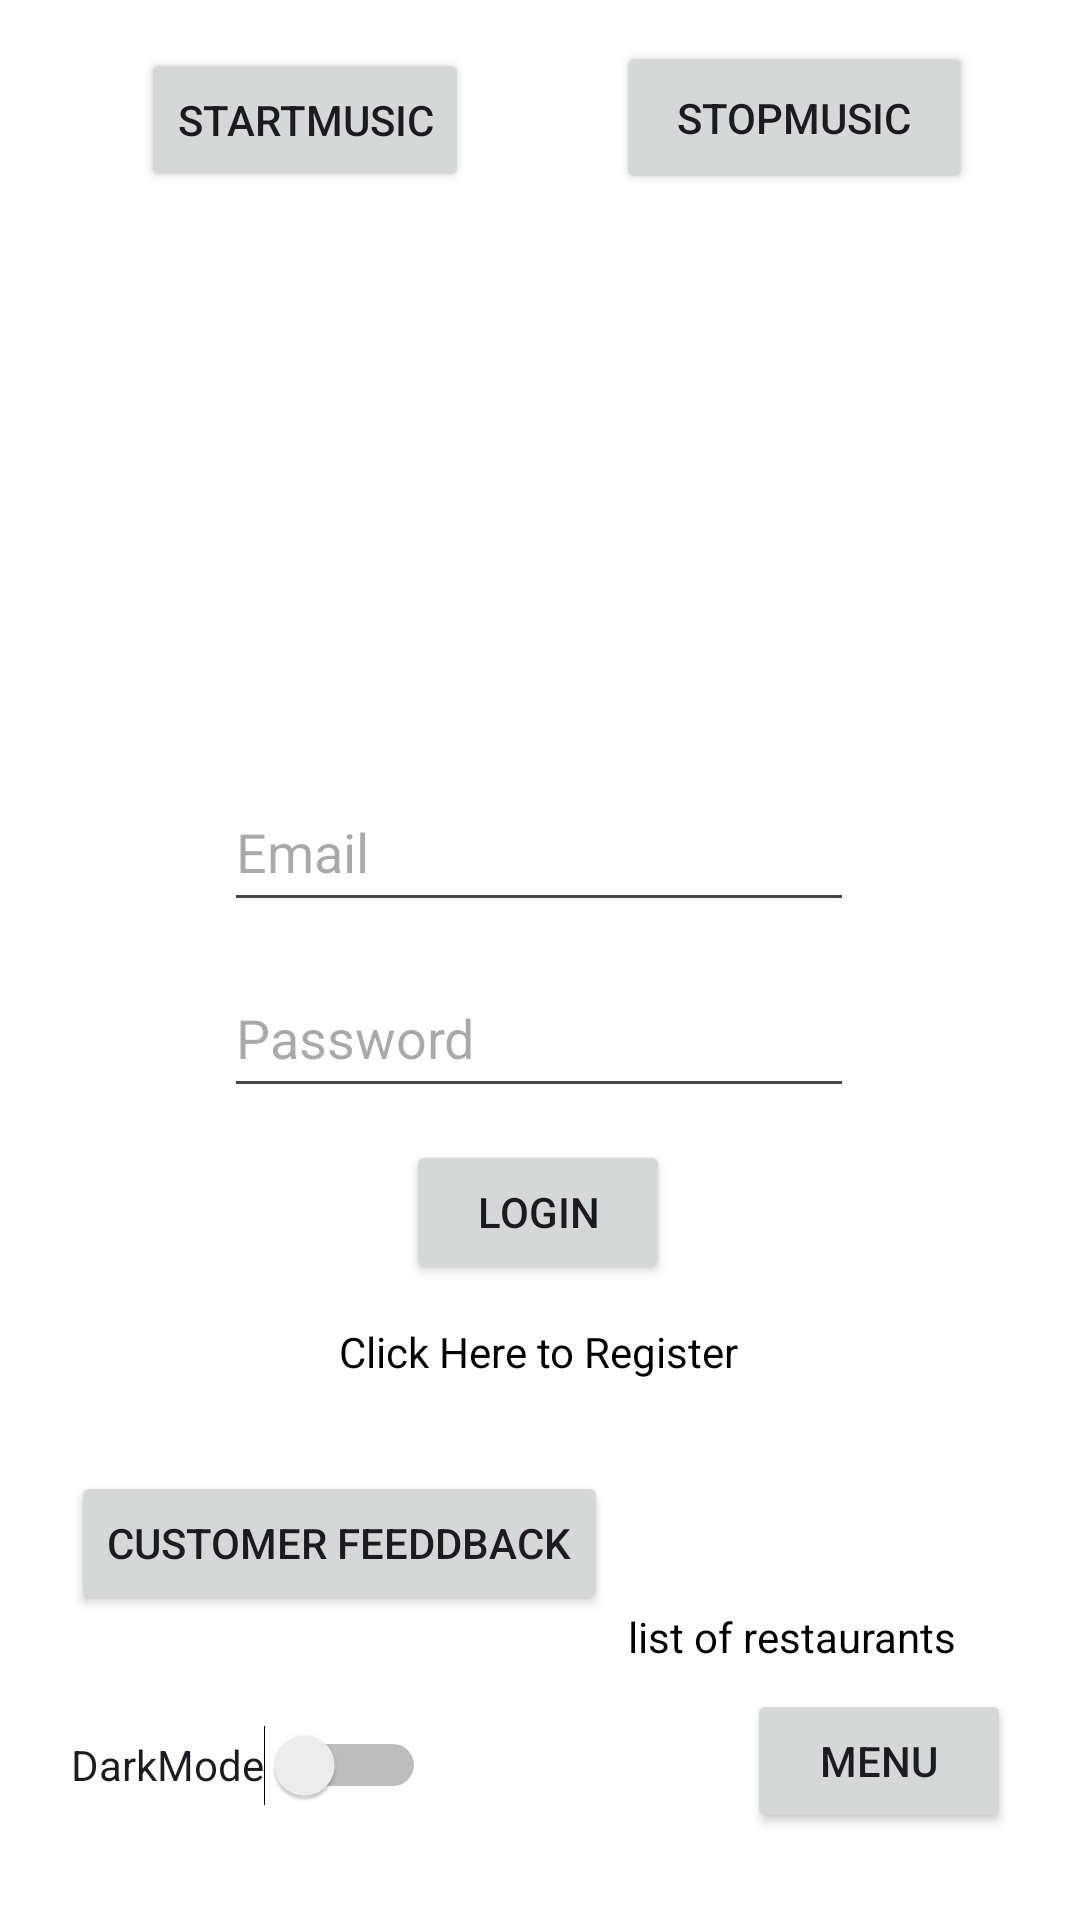

Layout XML and referenced resources for this Android screen:
<!-- AndroidManifest.xml: application theme Theme.FoodOrderApp -->
<!-- res/layout/activity_login_screen.xml -->
<?xml version="1.0" encoding="utf-8"?>
<androidx.constraintlayout.widget.ConstraintLayout xmlns:android="http://schemas.android.com/apk/res/android"
    xmlns:app="http://schemas.android.com/apk/res-auto"
    xmlns:tools="http://schemas.android.com/tools"
    android:id="@+id/main"
    style="@style/SCREEN"
    android:layout_width="match_parent"
    android:layout_height="match_parent"
    tools:context=".MainActivity">

    <EditText
        android:id="@+id/LEmail"
        android:layout_width="wrap_content"
        android:layout_height="50dp"
        android:ems="10"
        android:hint="@string/email"
        style="@style/TEXT"
        android:inputType="textEmailAddress"
        app:layout_constraintBottom_toBottomOf="parent"
        app:layout_constraintEnd_toEndOf="parent"
        app:layout_constraintHorizontal_bias="0.497"
        app:layout_constraintStart_toStartOf="parent"
        app:layout_constraintTop_toTopOf="parent"
        app:layout_constraintVertical_bias="0.436" />

    <EditText
        android:id="@+id/LPassword"
        android:layout_width="wrap_content"
        android:layout_height="50dp"
        android:ems="10"
        android:hint="@string/password"
        style="@style/TEXT"
        android:inputType="textPassword"
        app:layout_constraintBottom_toBottomOf="parent"
        app:layout_constraintEnd_toEndOf="parent"
        app:layout_constraintHorizontal_bias="0.497"
        app:layout_constraintStart_toStartOf="parent"
        app:layout_constraintTop_toTopOf="parent"
        app:layout_constraintVertical_bias="0.541" />

    <Button
        android:id="@+id/LButton"
        android:layout_width="wrap_content"
        android:layout_height="wrap_content"
        android:text="@string/login"
        app:layout_constraintBottom_toBottomOf="parent"
        app:layout_constraintEnd_toEndOf="parent"
        app:layout_constraintHorizontal_bias="0.498"
        app:layout_constraintStart_toStartOf="parent"
        app:layout_constraintTop_toTopOf="parent"
        app:layout_constraintVertical_bias="0.642" />

    <TextView
        android:id="@+id/LTextView"
        android:layout_width="wrap_content"
        android:layout_height="wrap_content"
        android:text="@string/click_here_to_register"
        style="@style/TEXT"
        app:layout_constraintBottom_toBottomOf="parent"
        app:layout_constraintEnd_toEndOf="parent"
        app:layout_constraintHorizontal_bias="0.498"
        app:layout_constraintStart_toStartOf="parent"
        app:layout_constraintTop_toTopOf="parent"
        app:layout_constraintVertical_bias="0.71" />

    <Button
        android:id="@+id/MenuButton"
        android:layout_width="wrap_content"
        android:layout_height="wrap_content"
        android:text="@string/menu"
        app:layout_constraintBottom_toBottomOf="parent"
        app:layout_constraintEnd_toEndOf="parent"
        app:layout_constraintHorizontal_bias="0.915"
        app:layout_constraintStart_toStartOf="parent"
        app:layout_constraintTop_toTopOf="parent"
        app:layout_constraintVertical_bias="0.951" />

    <TextView
        android:id="@+id/textView"
        android:layout_width="wrap_content"
        android:layout_height="wrap_content"
        style="@style/TEXT"
        android:text="@string/customer_click_here_to_view_the_menu"
        app:layout_constraintBottom_toBottomOf="parent"
        app:layout_constraintEnd_toEndOf="parent"
        app:layout_constraintHorizontal_bias="0.835"
        app:layout_constraintStart_toStartOf="parent"
        app:layout_constraintTop_toTopOf="parent"
        app:layout_constraintVertical_bias="0.863" />

    <ImageView
        android:id="@+id/imageView2"
        android:layout_width="wrap_content"
        android:layout_height="wrap_content"
        app:layout_constraintBottom_toBottomOf="parent"
        app:layout_constraintEnd_toEndOf="parent"
        app:layout_constraintHorizontal_bias="0.498"
        app:layout_constraintStart_toStartOf="parent"
        app:layout_constraintTop_toTopOf="parent"
        app:layout_constraintVertical_bias="0.192"
        app:srcCompat="@drawable/ic_launcher_foreground" />

    <Button
        android:id="@+id/StopMusicButton"
        android:layout_width="119dp"
        android:layout_height="51dp"
        android:text="@string/stopmusic"
        style="@style/BUTTON"
        app:layout_constraintBottom_toBottomOf="parent"
        app:layout_constraintEnd_toEndOf="parent"
        app:layout_constraintHorizontal_bias="0.852"
        app:layout_constraintStart_toStartOf="parent"
        app:layout_constraintTop_toTopOf="parent"
        app:layout_constraintVertical_bias="0.023" />

    <Button
        android:id="@+id/startMusicButton"
        android:layout_width="wrap_content"
        android:layout_height="wrap_content"
        android:text="@string/startmusic"
        style="@style/BUTTON"
        app:layout_constraintBottom_toBottomOf="parent"
        app:layout_constraintEnd_toEndOf="parent"
        app:layout_constraintHorizontal_bias="0.187"
        app:layout_constraintStart_toStartOf="parent"
        app:layout_constraintTop_toTopOf="parent"
        app:layout_constraintVertical_bias="0.027" />

    <Button
        android:id="@+id/feedback"
        android:layout_width="wrap_content"
        android:layout_height="wrap_content"
        android:text="Customer feeddback"
        app:layout_constraintBottom_toBottomOf="parent"
        app:layout_constraintEnd_toEndOf="parent"
        app:layout_constraintHorizontal_bias="0.13"
        app:layout_constraintStart_toStartOf="parent"
        app:layout_constraintTop_toTopOf="parent"
        app:layout_constraintVertical_bias="0.828" />

    <Switch
        android:id="@+id/aSwitch"
        android:layout_width="wrap_content"
        android:layout_height="48dp"
        android:text="DarkMode"
        style="@style/BUTTON"
        app:layout_constraintBottom_toBottomOf="parent"
        app:layout_constraintEnd_toEndOf="parent"
        app:layout_constraintHorizontal_bias="0.099"
        app:layout_constraintStart_toStartOf="parent"
        app:layout_constraintTop_toTopOf="parent"
        app:layout_constraintVertical_bias="0.953"
        tools:ignore="UseSwitchCompatOrMaterialXml" />


</androidx.constraintlayout.widget.ConstraintLayout>
<!-- resources referenced by this layout -->
<resources>
  <string name="click_here_to_register">Click Here to Register</string>
  <string name="customer_click_here_to_view_the_menu">list of restaurants</string>
  <string name="email">Email</string>
  <string name="login">Login</string>
  <string name="menu">Menu</string>
  <string name="password">Password</string>
  <string name="startmusic">StartMusic</string>
  <string name="stopmusic">StopMusic</string>
  <style name="BUTTON">
          <item name="android:button">@android:color/holo_orange_dark</item>
      </style>
  <style name="SCREEN">
          <item name="android:background">#FFF</item>
      </style>
  <style name="TEXT">
          <item name="android:textColor">#000</item>
      </style>
  <style name="Theme.FoodOrderApp" parent="Base.Theme.FoodOrderApp" />
  <style name="Base.Theme.FoodOrderApp" parent="Theme.Material3.DayNight.NoActionBar">
          
          
      </style>
</resources>
